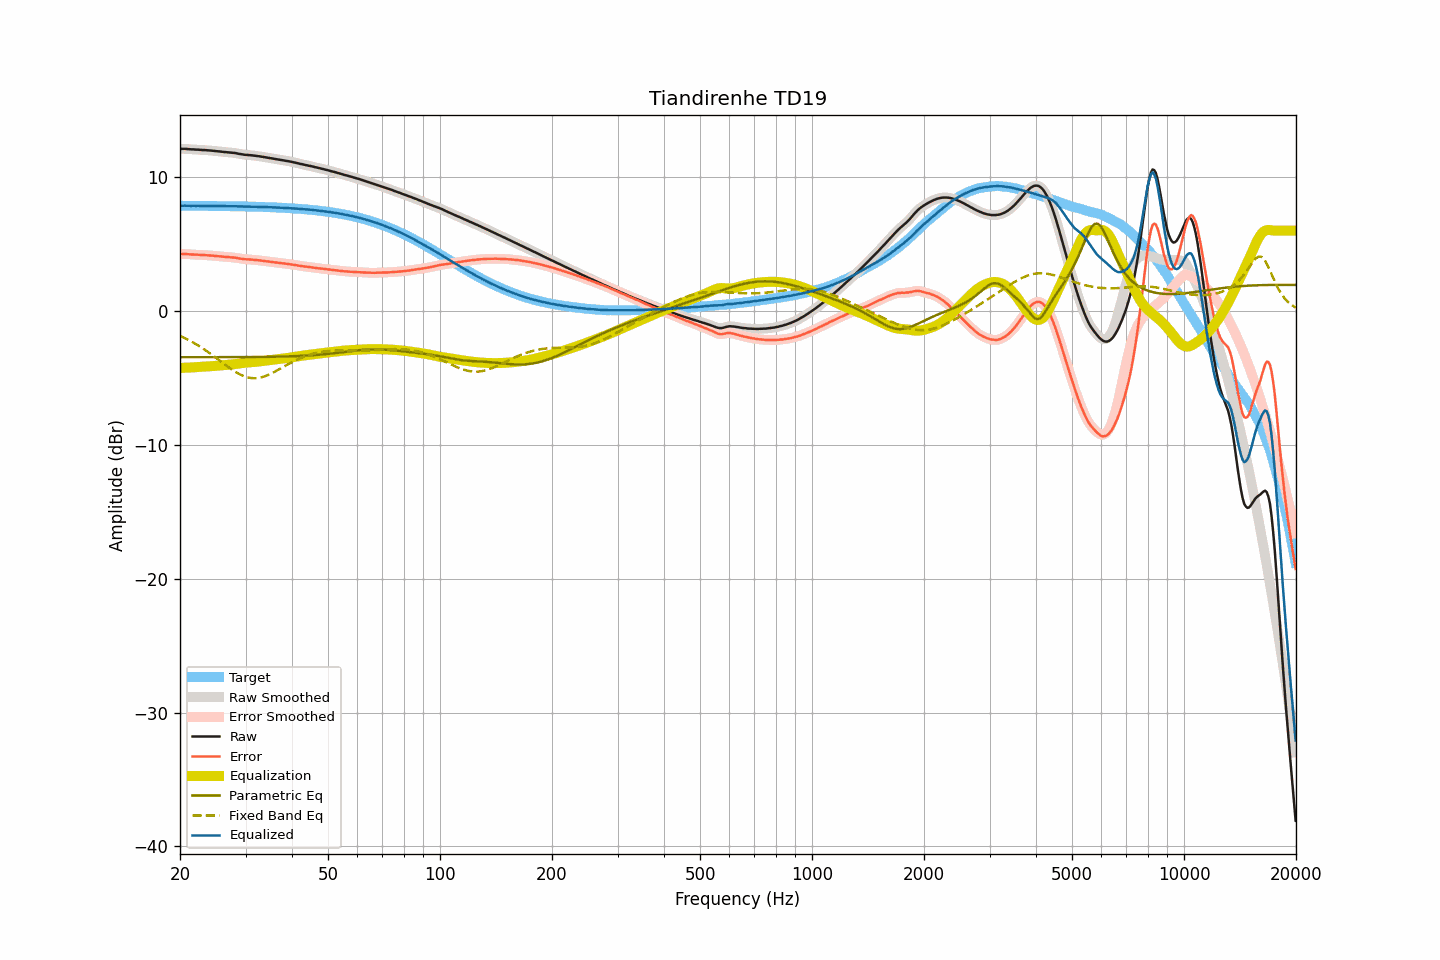

Values plotted in this chart, from the file beside it:
frequency, raw, smoothed, error, error_smoothed, equalization, parametric_eq, fixed_band_eq, equalized_raw, equalized_smoothed, target
20.00, 12.11, 12.11, 4.25, 4.25, -4.26, -3.45, -1.86, 7.85, 7.85, 7.86
20.20, 12.11, 12.11, 4.25, 4.25, -4.25, -3.45, -1.92, 7.85, 7.86, 7.86
20.40, 12.11, 12.11, 4.25, 4.25, -4.25, -3.46, -1.97, 7.86, 7.86, 7.85
20.61, 12.11, 12.10, 4.25, 4.25, -4.24, -3.46, -2.03, 7.86, 7.86, 7.85
20.81, 12.10, 12.10, 4.24, 4.24, -4.24, -3.46, -2.09, 7.86, 7.86, 7.85
21.02, 12.09, 12.09, 4.24, 4.23, -4.23, -3.46, -2.15, 7.85, 7.85, 7.85
21.23, 12.08, 12.08, 4.23, 4.23, -4.23, -3.46, -2.22, 7.85, 7.85, 7.85
21.44, 12.07, 12.07, 4.22, 4.22, -4.22, -3.46, -2.28, 7.84, 7.85, 7.85
21.66, 12.07, 12.06, 4.22, 4.21, -4.22, -3.46, -2.35, 7.85, 7.85, 7.85
21.87, 12.06, 12.06, 4.21, 4.21, -4.21, -3.46, -2.42, 7.85, 7.85, 7.85
22.09, 12.05, 12.05, 4.20, 4.20, -4.20, -3.46, -2.49, 7.85, 7.85, 7.85
22.31, 12.05, 12.04, 4.20, 4.20, -4.20, -3.46, -2.56, 7.85, 7.85, 7.85
22.54, 12.04, 12.04, 4.19, 4.19, -4.19, -3.46, -2.63, 7.85, 7.85, 7.85
22.76, 12.03, 12.03, 4.18, 4.18, -4.18, -3.46, -2.71, 7.84, 7.85, 7.85
22.99, 12.02, 12.02, 4.17, 4.18, -4.18, -3.46, -2.79, 7.84, 7.84, 7.84
23.22, 12.02, 12.01, 4.17, 4.17, -4.17, -3.46, -2.87, 7.85, 7.84, 7.84
23.45, 12.01, 12.01, 4.16, 4.16, -4.16, -3.46, -2.95, 7.84, 7.84, 7.84
23.69, 12.00, 12.00, 4.16, 4.16, -4.16, -3.46, -3.03, 7.84, 7.84, 7.84
23.92, 11.99, 11.99, 4.15, 4.15, -4.15, -3.46, -3.11, 7.84, 7.84, 7.84
24.16, 11.98, 11.98, 4.14, 4.14, -4.14, -3.46, -3.20, 7.84, 7.84, 7.84
24.40, 11.97, 11.97, 4.13, 4.13, -4.13, -3.46, -3.29, 7.84, 7.84, 7.84
24.65, 11.96, 11.95, 4.12, 4.12, -4.12, -3.46, -3.38, 7.84, 7.84, 7.84
24.89, 11.94, 11.94, 4.10, 4.11, -4.11, -3.46, -3.47, 7.83, 7.83, 7.84
25.14, 11.93, 11.93, 4.09, 4.09, -4.09, -3.46, -3.56, 7.83, 7.83, 7.83
25.39, 11.92, 11.92, 4.08, 4.08, -4.08, -3.46, -3.65, 7.83, 7.83, 7.83
25.65, 11.91, 11.90, 4.08, 4.07, -4.07, -3.45, -3.74, 7.84, 7.83, 7.83
25.91, 11.89, 11.89, 4.06, 4.06, -4.06, -3.45, -3.83, 7.83, 7.83, 7.83
26.16, 11.88, 11.88, 4.05, 4.05, -4.05, -3.45, -3.92, 7.83, 7.83, 7.83
26.43, 11.87, 11.87, 4.04, 4.04, -4.04, -3.45, -4.01, 7.82, 7.82, 7.83
26.69, 11.86, 11.86, 4.03, 4.03, -4.03, -3.45, -4.10, 7.82, 7.82, 7.83
26.96, 11.85, 11.85, 4.02, 4.03, -4.02, -3.45, -4.19, 7.82, 7.82, 7.82
27.23, 11.84, 11.84, 4.02, 4.02, -4.01, -3.45, -4.28, 7.82, 7.82, 7.82
27.50, 11.83, 11.83, 4.01, 4.01, -4.00, -3.45, -4.36, 7.82, 7.82, 7.82
27.77, 11.81, 11.81, 3.99, 3.99, -3.99, -3.45, -4.44, 7.82, 7.82, 7.82
28.05, 11.80, 11.79, 3.98, 3.98, -3.97, -3.45, -4.52, 7.82, 7.82, 7.82
28.33, 11.78, 11.77, 3.96, 3.96, -3.96, -3.45, -4.59, 7.82, 7.82, 7.81
28.62, 11.75, 11.75, 3.94, 3.94, -3.94, -3.45, -4.66, 7.81, 7.81, 7.81
28.90, 11.73, 11.73, 3.92, 3.92, -3.92, -3.45, -4.73, 7.81, 7.81, 7.81
29.19, 11.71, 11.71, 3.90, 3.90, -3.90, -3.45, -4.79, 7.80, 7.80, 7.81
29.48, 11.69, 11.69, 3.88, 3.88, -3.89, -3.45, -4.84, 7.80, 7.80, 7.80
29.78, 11.67, 11.67, 3.87, 3.87, -3.87, -3.45, -4.89, 7.79, 7.80, 7.80
30.08, 11.66, 11.66, 3.86, 3.86, -3.86, -3.45, -4.93, 7.80, 7.80, 7.80
30.38, 11.65, 11.65, 3.85, 3.85, -3.85, -3.45, -4.96, 7.80, 7.80, 7.80
30.68, 11.64, 11.64, 3.84, 3.84, -3.84, -3.45, -4.99, 7.80, 7.80, 7.79
30.99, 11.63, 11.63, 3.84, 3.84, -3.83, -3.45, -5.01, 7.79, 7.79, 7.79
31.30, 11.62, 11.62, 3.83, 3.83, -3.82, -3.44, -5.02, 7.79, 7.79, 7.79
31.61, 11.60, 11.60, 3.81, 3.82, -3.82, -3.44, -5.03, 7.78, 7.79, 7.78
31.93, 11.59, 11.59, 3.81, 3.80, -3.80, -3.44, -5.02, 7.78, 7.78, 7.78
32.24, 11.57, 11.57, 3.79, 3.79, -3.79, -3.44, -5.01, 7.77, 7.78, 7.78
32.57, 11.56, 11.56, 3.78, 3.78, -3.78, -3.44, -5.00, 7.78, 7.78, 7.77
32.89, 11.54, 11.54, 3.77, 3.77, -3.77, -3.44, -4.98, 7.77, 7.77, 7.77
33.22, 11.52, 11.52, 3.75, 3.75, -3.75, -3.44, -4.94, 7.77, 7.77, 7.77
33.55, 11.50, 11.50, 3.73, 3.73, -3.73, -3.44, -4.91, 7.76, 7.76, 7.76
33.89, 11.48, 11.48, 3.72, 3.72, -3.72, -3.43, -4.87, 7.76, 7.76, 7.76
34.23, 11.46, 11.46, 3.70, 3.70, -3.70, -3.43, -4.82, 7.75, 7.75, 7.75
34.57, 11.44, 11.44, 3.69, 3.69, -3.69, -3.43, -4.77, 7.75, 7.75, 7.75
34.92, 11.42, 11.42, 3.67, 3.67, -3.67, -3.43, -4.72, 7.75, 7.75, 7.75
35.27, 11.40, 11.40, 3.66, 3.66, -3.66, -3.43, -4.66, 7.74, 7.74, 7.74
35.62, 11.38, 11.38, 3.64, 3.64, -3.64, -3.42, -4.60, 7.74, 7.74, 7.74
35.97, 11.36, 11.36, 3.63, 3.63, -3.63, -3.42, -4.54, 7.73, 7.73, 7.73
... 635 more rows
